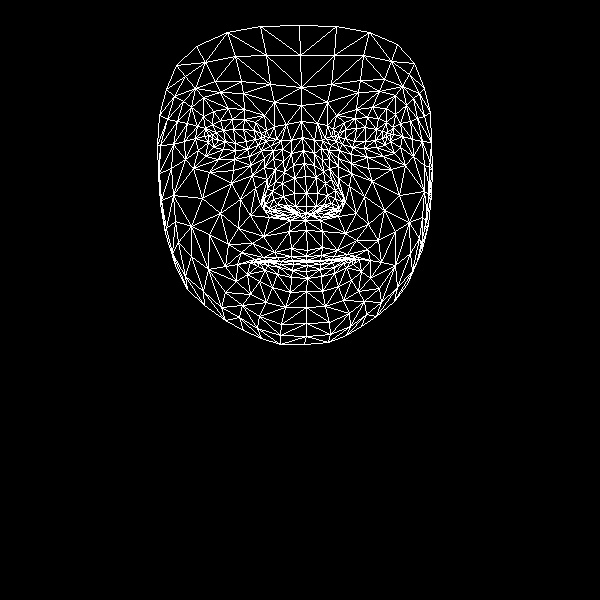

Source data for this figure (header and first rows):
, x, y
0, 307, 250
1, 306, 206
2, 305, 220
3, 293, 165
4, 306, 193
5, 305, 176
6, 302, 137
7, 212, 138
8, 301, 105
9, 301, 87
10, 299, 25
11, 306, 256
12, 306, 260
13, 306, 262
14, 306, 261
15, 307, 265
16, 306, 271
17, 307, 278
18, 306, 291
19, 306, 213
20, 294, 213
21, 166, 89
22, 247, 149
23, 235, 150
24, 223, 149
25, 208, 142
26, 258, 145
27, 232, 119
28, 244, 119
29, 220, 120
30, 212, 124
31, 198, 150
32, 259, 316
33, 208, 135
34, 160, 145
35, 184, 141
36, 240, 199
37, 291, 248
38, 292, 260
39, 274, 252
40, 263, 257
41, 280, 261
42, 270, 262
43, 247, 274
44, 295, 206
45, 294, 193
46, 191, 107
47, 264, 167
48, 265, 204
49, 264, 198
50, 202, 198
51, 294, 178
52, 220, 92
53, 203, 97
54, 176, 65
55, 274, 102
56, 255, 122
57, 237, 264
58, 175, 265
59, 275, 211
... 408 more rows
